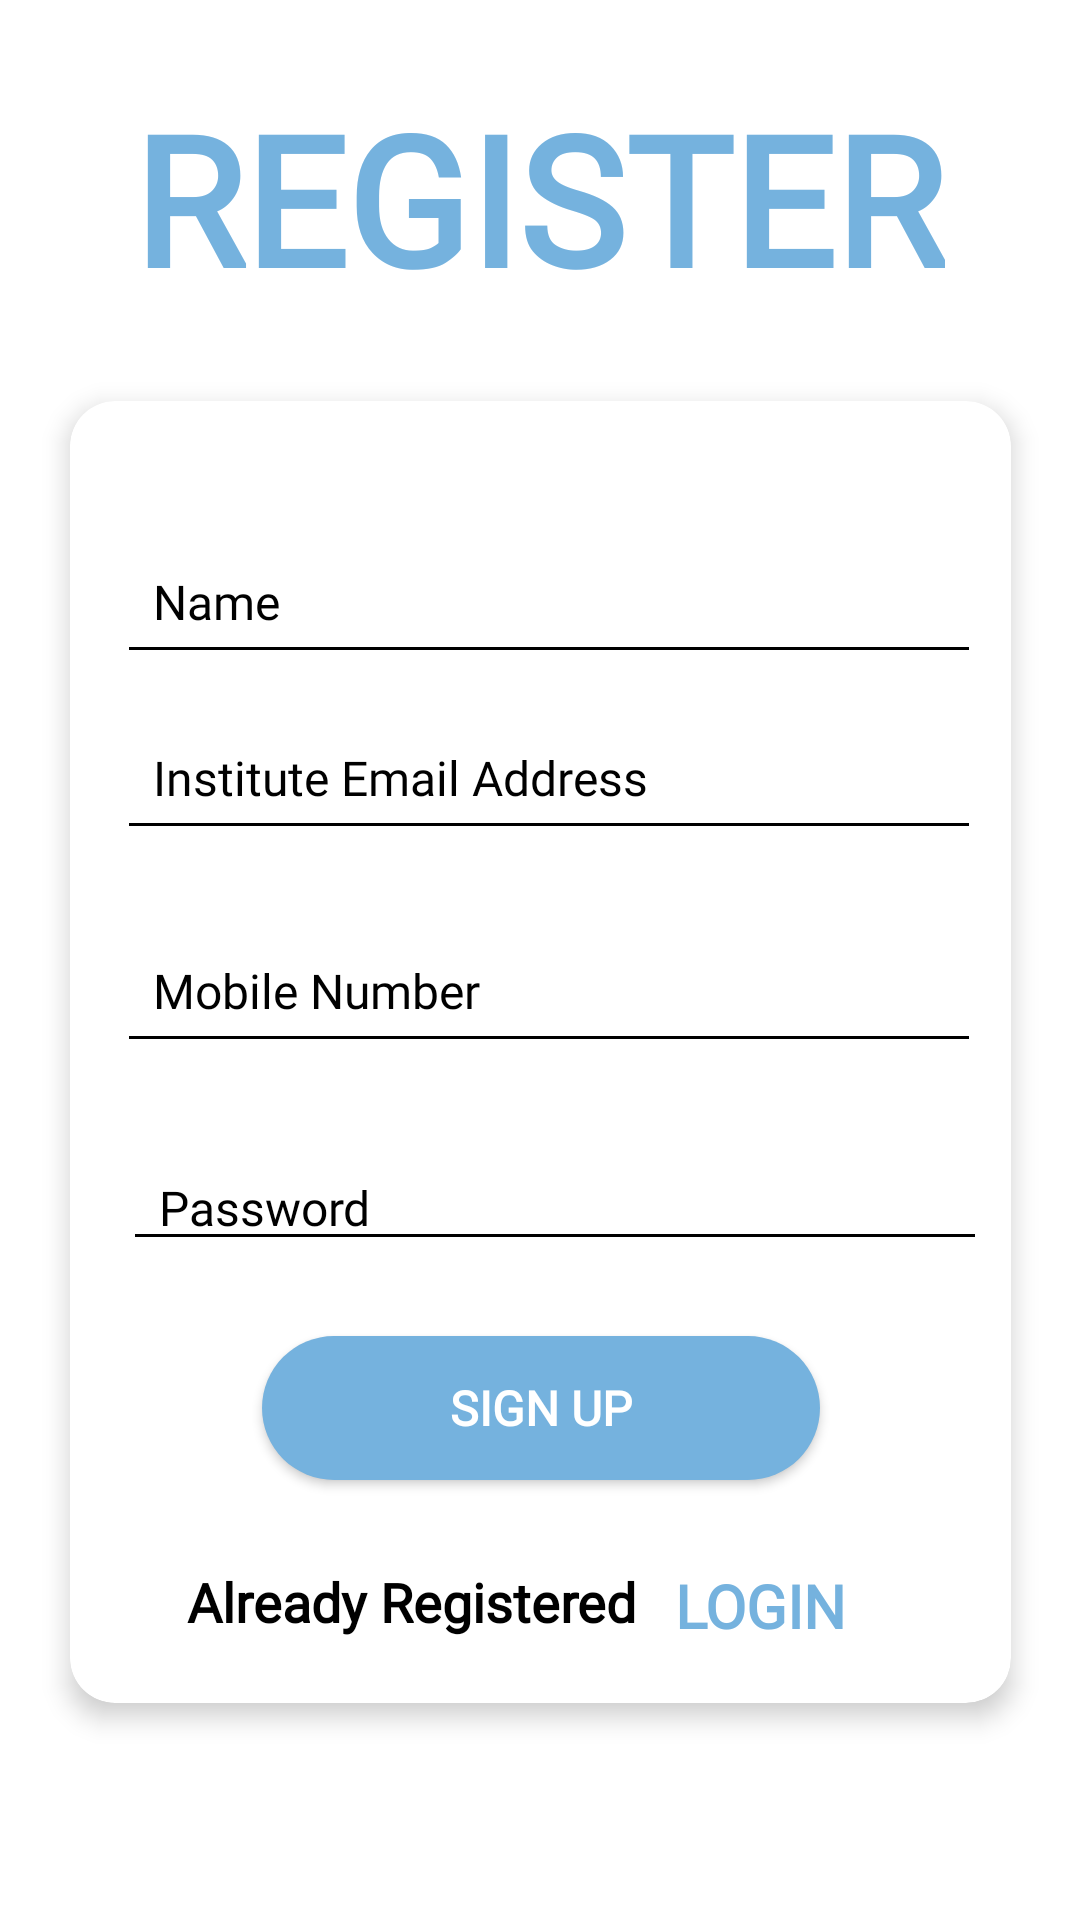

Android layout source for this screen:
<!-- AndroidManifest.xml: application theme Theme.PlacementCellApp -->
<!-- res/layout/signup1.xml -->
<?xml version="1.0" encoding="utf-8"?>
<androidx.constraintlayout.widget.ConstraintLayout xmlns:android="http://schemas.android.com/apk/res/android"
    xmlns:app="http://schemas.android.com/apk/res-auto"
    xmlns:tools="http://schemas.android.com/tools"
    android:layout_width="match_parent"
    android:layout_height="match_parent"
    android:background="@drawable/bg">


    <TextView
        android:id="@+id/textView3"
        android:layout_width="wrap_content"
        android:layout_height="wrap_content"
        android:fontFamily="@font/avenir"
        android:text="@string/sign_up"
        android:textColor="@color/blue"
        android:textSize="60sp"
        android:textStyle="bold"
        app:layout_constraintBottom_toTopOf="@+id/cardView"
        app:layout_constraintEnd_toEndOf="parent"
        app:layout_constraintHorizontal_bias="0.496"
        app:layout_constraintStart_toStartOf="parent"
        app:layout_constraintTop_toTopOf="parent"
        app:layout_constraintVertical_bias="0.612" />

    <androidx.cardview.widget.CardView
        android:id="@+id/cardView"
        android:layout_width="333dp"
        android:layout_height="458dp"
        app:cardCornerRadius="15dp"
        app:layout_constraintBottom_toBottomOf="parent"
        app:layout_constraintEnd_toEndOf="parent"
        app:layout_constraintStart_toStartOf="parent"
        app:layout_constraintTop_toTopOf="parent"
        app:layout_constraintVertical_bias="0.669"
        app:cardBackgroundColor="@color/white"
        app:cardElevation="5dp"
        app:cardUseCompatPadding="true">

        <androidx.constraintlayout.widget.ConstraintLayout
            android:layout_width="match_parent"
            android:layout_height="match_parent">


            <EditText
                android:id="@+id/instEmail"
                android:layout_width="288dp"
                android:layout_height="51dp"
                android:backgroundTint="@color/black"
                android:ems="10"
                android:fontFamily="@font/avenir"
                android:hint="@string/instEmail"
                android:inputType="textEmailAddress"
                android:paddingStart="12dp"
                android:paddingTop="10dp"
                android:paddingEnd="15dp"
                android:textColor="@color/black"
                android:textColorHint="@color/black"
                android:textSize="16sp"
                app:layout_constraintBottom_toBottomOf="parent"
                app:layout_constraintEnd_toEndOf="parent"
                app:layout_constraintHorizontal_bias="0.615"
                app:layout_constraintStart_toStartOf="parent"
                app:layout_constraintTop_toTopOf="parent"
                app:layout_constraintVertical_bias="0.258"
                android:autofillHints="" />

            <EditText
                android:id="@+id/mobile"
                android:layout_width="288dp"
                android:layout_height="51dp"
                android:backgroundTint="@color/black"
                android:ems="10"
                android:fontFamily="@font/avenir"
                android:hint="@string/mobile_number"
                android:inputType="numberSigned"
                android:paddingStart="12dp"
                android:paddingTop="10dp"
                android:paddingEnd="15dp"
                android:textColor="@color/black"
                android:textColorHint="@color/black"
                android:textSize="16sp"
                app:layout_constraintBottom_toBottomOf="parent"
                app:layout_constraintEnd_toEndOf="parent"
                app:layout_constraintHorizontal_bias="0.615"
                app:layout_constraintStart_toStartOf="parent"
                app:layout_constraintTop_toTopOf="parent"
                app:layout_constraintVertical_bias="0.443"
                android:autofillHints="" />

            <EditText
                android:id="@+id/name"
                android:layout_width="288dp"
                android:layout_height="51dp"
                android:layout_marginTop="32dp"
                android:autofillHints=""
                android:backgroundTint="@color/black"
                android:ems="10"
                android:fontFamily="@font/avenir"
                android:hint="@string/name"
                android:inputType="textPersonName"
                android:paddingStart="12dp"
                android:paddingTop="10dp"
                android:paddingEnd="15dp"
                android:textColor="@color/black"
                android:textColorHint="@color/black"
                android:textSize="16sp"
                app:layout_constraintBottom_toTopOf="@+id/instEmail"
                app:layout_constraintEnd_toEndOf="parent"
                app:layout_constraintHorizontal_bias="0.615"
                app:layout_constraintStart_toStartOf="parent"
                app:layout_constraintTop_toTopOf="parent"
                app:layout_constraintVertical_bias="0.518" />

            <EditText
                android:id="@+id/Password"
                android:layout_width="288dp"
                android:layout_height="0dp"
                android:layout_marginTop="248dp"
                android:layout_marginEnd="8dp"
                android:backgroundTint="@color/black"
                android:drawableEnd="@drawable/password_invisible"
                android:ems="10"
                android:fontFamily="@font/avenir"
                android:hint="@string/password"
                android:inputType="textPassword"
                android:paddingStart="12dp"
                android:paddingEnd="20dp"
                android:textColor="@color/black"
                android:textColorHint="@color/black"

                android:textSize="16sp"
                app:layout_constraintEnd_toEndOf="parent"
                app:layout_constraintTop_toTopOf="parent"
                android:autofillHints="" />

            <Button
                android:id="@+id/signup"
                android:layout_width="186dp"
                android:layout_height="48dp"
                android:layout_marginTop="24dp"
                android:background="@drawable/box4"
                android:backgroundTint="@color/blue"
                android:fontFamily="@font/avenir"
                android:gravity="center"
                android:text="@string/sign_up_button"
                android:textColor="@color/white"
                android:textSize="16sp"
                android:textStyle="bold"
                app:layout_constraintBottom_toBottomOf="parent"
                app:layout_constraintEnd_toEndOf="parent"
                app:layout_constraintStart_toStartOf="parent"
                app:layout_constraintTop_toBottomOf="@+id/Password"
                app:layout_constraintVertical_bias="0.013" />

            <TextView
                android:id="@+id/textView2"
                android:layout_width="160dp"
                android:layout_height="35dp"
                android:fontFamily="@font/avenir"
                android:gravity="center"
                android:text="@string/already_registered"
                android:textColor="@color/black"
                android:textSize="18sp"
                android:textStyle="bold"
                app:layout_constraintBottom_toBottomOf="parent"
                app:layout_constraintEnd_toEndOf="parent"
                app:layout_constraintHorizontal_bias="0.22"
                app:layout_constraintStart_toStartOf="parent"
                app:layout_constraintTop_toTopOf="parent"
                app:layout_constraintVertical_bias="0.959" />

            <TextView
                android:id="@+id/Login"
                android:layout_width="104dp"
                android:layout_height="34dp"
                android:layout_marginBottom="12dp"
                android:fontFamily="@font/avenir"
                android:text="@string/login"
                android:textColor="@color/blue"
                android:textSize="20sp"
                android:textStyle="bold"
                app:layout_constraintBottom_toBottomOf="parent"
                app:layout_constraintEnd_toEndOf="parent"
                app:layout_constraintStart_toEndOf="@+id/textView2" />


        </androidx.constraintlayout.widget.ConstraintLayout>
    </androidx.cardview.widget.CardView>


</androidx.constraintlayout.widget.ConstraintLayout>
<!-- resources referenced by this layout -->
<resources>
  <color name="black">#FF000000</color>
  <color name="blue">#75b2de</color>
  <color name="white">#FFFFFFFF</color>
  <!-- drawable box4 (drawable) -->
  <?xml version="1.0" encoding="utf-8"?>
  <shape xmlns:android="http://schemas.android.com/apk/res/android"
      android:shape="rectangle"
      >
  
      <solid
          android:color="@color/blue"></solid>
      <corners
          android:radius="1000dp"
          ></corners>
  
  
      <size
          android:height="8dp"
          android:width="35dp"
          />
  
  </shape>
  <string name="already_registered">Already Registered</string>
  <string name="instEmail">Institute Email Address</string>
  <string name="login">LOGIN</string>
  <string name="mobile_number">Mobile Number</string>
  <string name="name">Name</string>
  <string name="password">Password</string>
  <string name="sign_up">REGISTER</string>
  <string name="sign_up_button">SIGN UP</string>
  <style name="Theme.PlacementCellApp" parent="Theme.MaterialComponents.DayNight.DarkActionBar">
          
          <item name="colorPrimary">@color/white</item>
          <item name="colorPrimaryVariant">@color/white</item>
          <item name="colorOnPrimary">@color/white</item>
          
          <item name="colorSecondary">@color/teal_200</item>
          <item name="colorSecondaryVariant">@color/teal_700</item>
          <item name="colorOnSecondary">@color/black</item>
          
          <item name="android:statusBarColor">?attr/colorPrimaryVariant</item>
          
      </style>
  <color name="teal_200">#FF03DAC5</color>
  <color name="teal_700">#FF018786</color>
</resources>
